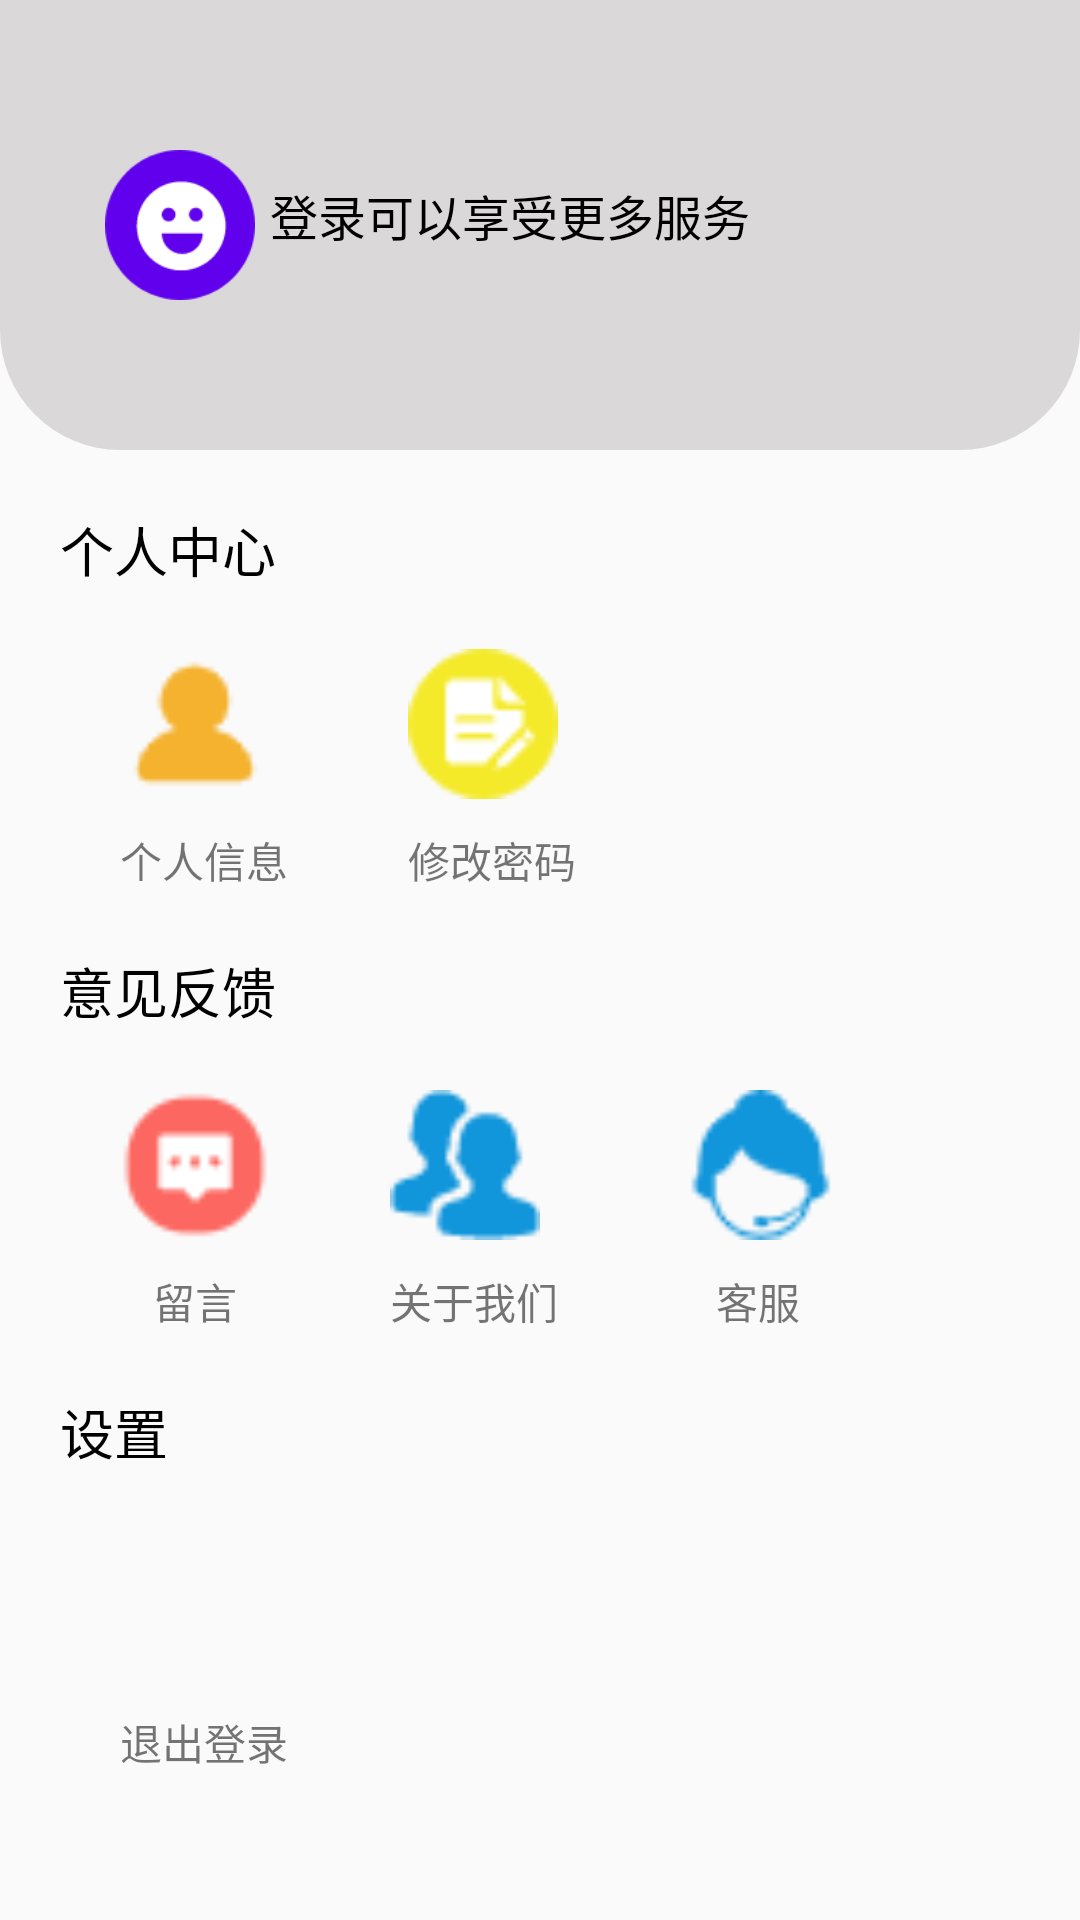

Layout XML and referenced resources for this Android screen:
<!-- AndroidManifest.xml: application theme AppTheme -->
<!-- res/layout/fragment_me.xml -->
<?xml version="1.0" encoding="utf-8"?>
<LinearLayout xmlns:android="http://schemas.android.com/apk/res/android"
    xmlns:app="http://schemas.android.com/apk/res-auto"
    android:orientation="vertical"
    xmlns:tools="http://schemas.android.com/tools"
    android:layout_width="match_parent"
    android:layout_height="match_parent"
    tools:context=".ui.notifications.NotificationsFragment">

   <RelativeLayout
       android:background="@drawable/me_area"
       android:layout_width="match_parent"
       android:layout_height="150dp">

       <ImageView
           android:src="@mipmap/myhead"

           android:layout_marginLeft="30dp"
           android:layout_marginVertical="50dp"
           android:id="@+id/img_head"
           android:layout_width="60dp"
           android:layout_height="60dp"/>
       <TextView
           android:textSize="16sp"
           android:id="@+id/text_me_btn"
           android:text="登录可以享受更多服务"
           android:textColor="@color/colorBlack"

           android:layout_marginTop="60dp"
           android:layout_toRightOf="@+id/img_head"
           android:layout_width="wrap_content"
           android:layout_height="wrap_content"/>
   </RelativeLayout>

    <TextView
        android:layout_margin="20dp"
        android:textStyle="normal"
        android:textColor="@color/colorBlack"
        android:text="个人中心"
        android:textSize="18sp"
        android:layout_width="wrap_content"
        android:layout_height="wrap_content"/>
    <LinearLayout
        android:layout_marginHorizontal="20dp"
        android:paddingHorizontal="20dp"

        android:layout_width="match_parent"
        android:layout_height="wrap_content">
        <LinearLayout
            android:id="@+id/layout_personal"
            android:orientation="vertical"
            android:layout_width="wrap_content"
            android:layout_height="wrap_content">
            <ImageView
                android:src="@mipmap/person"
                android:layout_width="50dp"
                android:layout_height="50dp"/>
            <TextView
                android:textStyle="normal"
                android:text="个人信息"
                android:layout_marginTop="10dp"
                android:textSize="14sp"
                android:layout_width="wrap_content"
                android:layout_height="wrap_content"/>
        </LinearLayout>
        <LinearLayout
            android:id="@+id/layout_edit_password"
            android:layout_marginLeft="40dp"
            android:orientation="vertical"
            android:layout_width="wrap_content"
            android:layout_height="wrap_content">
            <ImageView
                android:src="@mipmap/record"
                android:layout_width="50dp"
                android:layout_height="50dp"/>
            <TextView
                android:textStyle="normal"
                android:text="修改密码 "
                android:layout_marginTop="10dp"
                android:textSize="14sp"
                android:layout_width="wrap_content"
                android:layout_height="wrap_content"/>
        </LinearLayout>
    </LinearLayout>

    <TextView
        android:layout_margin="20dp"
        android:textStyle="normal"
        android:textColor="@color/colorBlack"
        android:text="意见反馈 "
        android:textSize="18sp"
        android:layout_width="wrap_content"
        android:layout_height="wrap_content"/>
    <LinearLayout
        android:layout_marginHorizontal="20dp"
        android:paddingHorizontal="20dp"

        android:layout_width="match_parent"
        android:layout_height="wrap_content">
        <LinearLayout
            android:id="@+id/layout_feedback"
            android:orientation="vertical"
            android:layout_width="wrap_content"
            android:layout_height="wrap_content">
            <ImageView
                android:src="@mipmap/feedback"
                android:layout_width="50dp"
                android:layout_height="50dp"/>
            <TextView
                android:textStyle="normal"
                android:gravity="center"
                android:text="留言"
                android:layout_marginTop="10dp"
                android:textSize="14sp"
                android:layout_width="50dp"
                android:layout_height="wrap_content"/>
        </LinearLayout>
        <LinearLayout
            android:layout_marginLeft="40dp"
            android:orientation="vertical"
            android:layout_width="wrap_content"
            android:layout_height="wrap_content">
            <ImageView
                android:src="@mipmap/aboutwe"
                android:layout_width="50dp"
                android:layout_height="50dp"/>
            <TextView
                android:textStyle="normal"
                android:text="关于我们 "
                android:layout_marginTop="10dp"
                android:textSize="14sp"
                android:layout_width="wrap_content"
                android:layout_height="wrap_content"/>
        </LinearLayout>
        <LinearLayout
            android:layout_marginLeft="40dp"
            android:orientation="vertical"
            android:layout_width="wrap_content"
            android:layout_height="wrap_content">
            <ImageView
                android:src="@mipmap/cunstomer"
                android:layout_width="50dp"
                android:layout_height="50dp"/>
            <TextView
                android:textStyle="normal"
                android:text="客服 "
                android:gravity="center"
                android:layout_marginTop="10dp"
                android:textSize="14sp"
                android:layout_width="50dp"
                android:layout_height="wrap_content"/>
        </LinearLayout>
    </LinearLayout>


    <TextView
        android:layout_margin="20dp"
        android:textStyle="normal"
        android:textColor="@color/colorBlack"
        android:text="设置"
        android:textSize="18sp"
        android:layout_width="wrap_content"
        android:layout_height="wrap_content"/>
    <LinearLayout
        android:layout_marginBottom="50dp"
        android:layout_marginHorizontal="20dp"
        android:paddingHorizontal="20dp"

        android:layout_width="match_parent"
        android:layout_height="wrap_content">
        <LinearLayout
            android:id="@+id/layout_logout"
            android:gravity="center_horizontal"
            android:orientation="vertical"
            android:layout_width="wrap_content"
            android:layout_height="wrap_content">
            <ImageView
                android:src="@mipmap/logout"
                android:layout_width="50dp"
                android:layout_height="50dp"/>
            <TextView
                android:textStyle="normal"
                android:text="退出登录"
                android:layout_marginTop="10dp"
                android:textSize="14sp"
                android:layout_width="wrap_content"
                android:layout_height="wrap_content"/>
        </LinearLayout>

    </LinearLayout>
</LinearLayout>
<!-- resources referenced by this layout -->
<resources>
  <color name="colorBlack">#000000</color>
  <!-- drawable me_area (drawable) -->
  <?xml version="1.0" encoding="utf-8"?>
  <shape xmlns:android="http://schemas.android.com/apk/res/android">
  <corners android:bottomLeftRadius="40dp" android:bottomRightRadius="40dp"/>
  <solid android:color="#DAD8D8"/>
  </shape>
  <!-- mipmap aboutwe: png bitmap (mipmap-xhdpi, 800 bytes) -->
  <!-- mipmap cunstomer: png bitmap (mipmap-xhdpi, 1103 bytes) -->
  <!-- mipmap feedback: png bitmap (mipmap-xhdpi, 898 bytes) -->
  <!-- mipmap myhead: png bitmap (mipmap-xxhdpi, 4205 bytes) -->
  <!-- mipmap person: png bitmap (mipmap-xhdpi, 673 bytes) -->
  <!-- mipmap record: png bitmap (mipmap-xhdpi, 868 bytes) -->
  <style name="AppTheme" parent="Theme.AppCompat.Light.NoActionBar">
          
          <item name="colorPrimary">@color/colorPrimary</item>
          <item name="colorPrimaryDark">@color/colorPrimaryDark</item>
          <item name="colorAccent">@color/colorBlue</item>
      </style>
  <color name="colorPrimary">#6200EE</color>
  <color name="colorPrimaryDark">#3700B3</color>
  <color name="colorBlue">#2196F3</color>
</resources>
